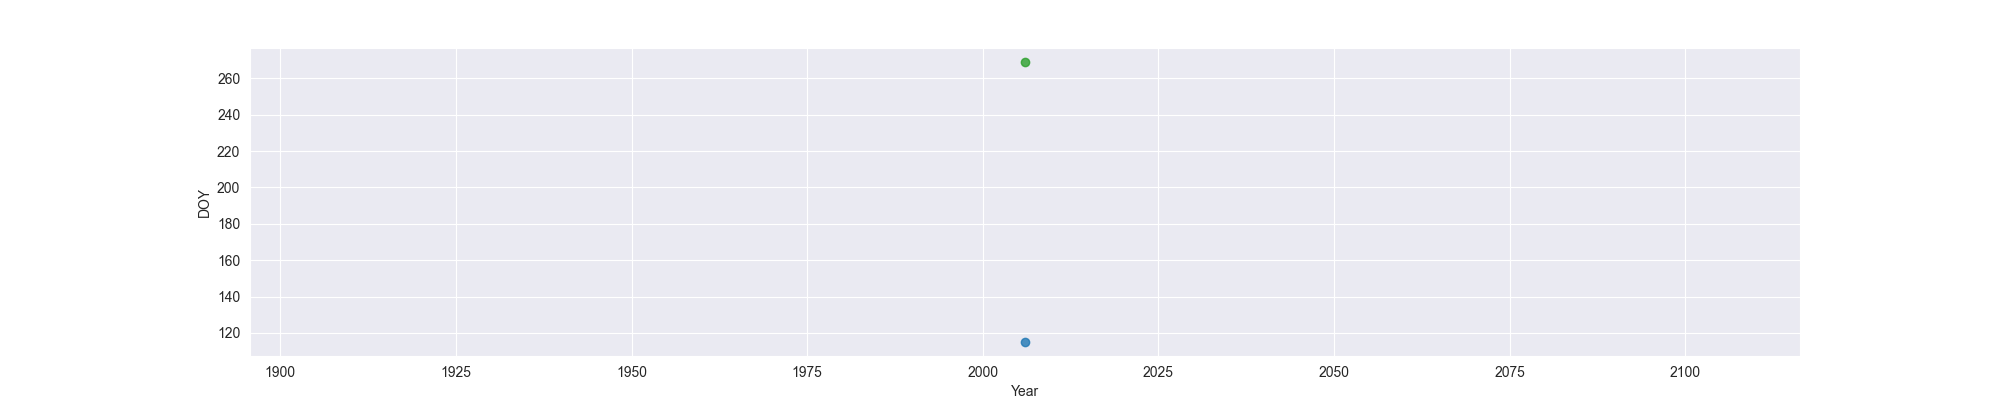

Data behind this chart, as committed beside it:
Year, MO, OW, FO
2006, 115, , 269
